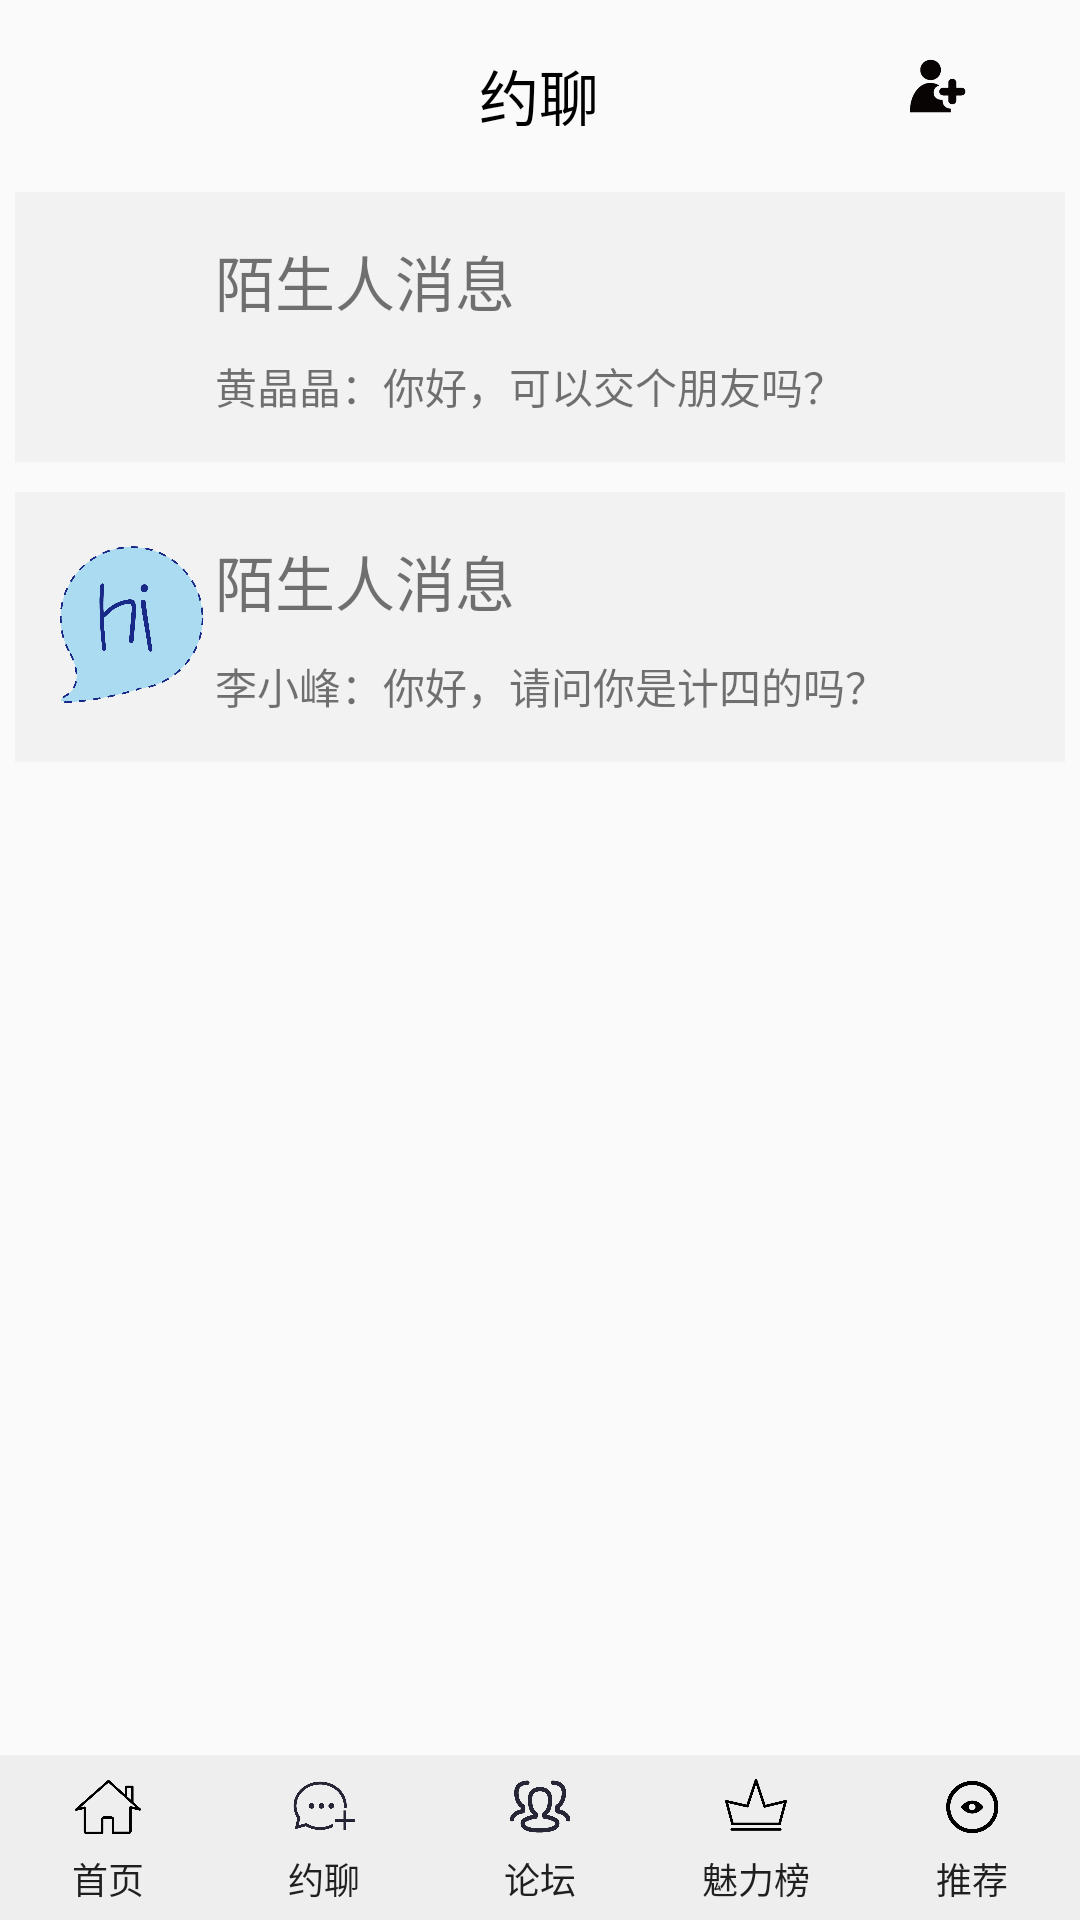

This screen was rendered from an Android layout file. Write that file and the resources it references.
<!-- AndroidManifest.xml: application theme AppTheme -->
<!-- res/layout/chattingbase.xml -->
<?xml version="1.0" encoding="utf-8"?>
<android.support.constraint.ConstraintLayout android:layout_width="match_parent"
    android:layout_height="match_parent"
    xmlns:android="http://schemas.android.com/apk/res/android"
    xmlns:tools="http://schemas.android.com/tools"
    xmlns:app="http://schemas.android.com/apk/res-auto">

    <LinearLayout
        android:layout_width="match_parent"
        android:layout_height="match_parent"
        android:padding="5dp"
        android:orientation="vertical">

        <LinearLayout
            android:layout_width="match_parent"
            android:layout_height="wrap_content"
            android:gravity="center"
            android:layout_marginTop="12dp"
            android:layout_marginBottom="17dp"
            android:orientation="horizontal">

            <LinearLayout
                android:layout_width="0dp"
                android:layout_weight="2"
                android:gravity="center"
                android:layout_height="25dp">

                <Button
                    android:layout_width="50dp"
                    android:onClick="backclick"
                    android:visibility="gone"
                    android:background="@drawable/back"
                    android:layout_height="25dp" />

            </LinearLayout>

            <TextView
                android:layout_width="0dp"
                android:layout_weight="4"
                android:gravity="center"
                android:text="@string/chatting"
                android:textColor="#000"
                android:textSize="20sp"
                android:layout_height="25dp" />

            <LinearLayout
                android:layout_width="0dp"
                android:layout_weight="2"
                android:gravity="center"
                android:layout_height="25dp">

                <Button
                    android:layout_width="25dp"
                    android:onClick="friendrecommendclick"
                    android:background="@drawable/add_friend"
                    android:layout_height="25dp" />

            </LinearLayout>

        </LinearLayout>

        <LinearLayout
            android:layout_width="match_parent"
            android:layout_height="wrap_content"
            android:orientation="vertical">

            <LinearLayout
                android:layout_width="match_parent"
                android:layout_height="wrap_content"
                android:padding="5dp"
                android:layout_marginTop="5dp"
                android:layout_marginBottom="5dp"
                android:background="#F2F2F2"
                android:orientation="horizontal"
                android:baselineAligned="false">

                <LinearLayout
                    android:layout_width="0dp"
                    android:layout_weight="1"
                    android:gravity="center"
                    android:layout_height="wrap_content" >

                    <ImageView
                        android:layout_width="80dp"
                        android:layout_height="80dp"
                        android:src="@drawable/hi_girl"
                        tools:ignore="ContentDescription" />

                </LinearLayout>

                <LinearLayout
                    android:layout_width="0dp"
                    android:layout_weight="4.5"
                    android:layout_gravity="center_vertical"
                    android:layout_height="wrap_content"
                    android:orientation="vertical">

                    <TextView
                        android:layout_width="match_parent"
                        android:layout_height="wrap_content"
                        android:textSize="20sp"
                        android:layout_marginTop="5dp"
                        android:paddingBottom="5dp"
                        android:text="@string/information_stranger"/>

                    <TextView
                        android:layout_width="match_parent"
                        android:layout_height="wrap_content"
                        android:layout_marginTop="5dp"
                        android:paddingBottom="5dp"
                        android:text="黄晶晶：你好，可以交个朋友吗？"
                        tools:ignore="HardcodedText" />

                </LinearLayout>

            </LinearLayout>

            <LinearLayout
                android:layout_width="match_parent"
                android:layout_height="wrap_content"
                android:padding="5dp"
                android:layout_marginTop="5dp"
                android:layout_marginBottom="5dp"
                android:background="#F2F2F2"
                android:orientation="horizontal"
                android:baselineAligned="false">

                <LinearLayout
                    android:layout_width="0dp"
                    android:layout_weight="1"
                    android:gravity="center"
                    android:layout_height="wrap_content" >

                    <ImageView
                        android:layout_width="80dp"
                        android:layout_height="80dp"
                        android:src="@drawable/hi_boy"
                        tools:ignore="ContentDescription" />

                </LinearLayout>

                <LinearLayout
                    android:layout_width="0dp"
                    android:layout_weight="4.5"
                    android:layout_gravity="center_vertical"
                    android:layout_height="wrap_content"
                    android:orientation="vertical">

                    <TextView
                        android:layout_width="match_parent"
                        android:layout_height="wrap_content"
                        android:textSize="20sp"
                        android:layout_marginTop="5dp"
                        android:paddingBottom="5dp"
                        android:text="@string/information_stranger"/>

                    <TextView
                        android:layout_width="match_parent"
                        android:layout_height="wrap_content"
                        android:layout_marginTop="5dp"
                        android:paddingBottom="5dp"
                        android:text="李小峰：你好，请问你是计四的吗？"
                        tools:ignore="HardcodedText" />

                </LinearLayout>

            </LinearLayout>

        </LinearLayout>

    </LinearLayout>

    <include
        layout="@layout/nav"
        android:layout_width="match_parent"
        android:layout_height="wrap_content"
        app:layout_constraintBottom_toBottomOf="parent"/>

</android.support.constraint.ConstraintLayout>
<!-- res/layout/nav.xml (included above) -->
<?xml version="1.0" encoding="utf-8"?>
<LinearLayout
    android:layout_width="match_parent"
    android:layout_height="wrap_content"
    android:orientation="horizontal"
    xmlns:tools="http://schemas.android.com/tools"
    xmlns:android="http://schemas.android.com/apk/res/android"
    tools:ignore="ContentDescription"
    android:background="#eeeeee"
    android:paddingTop="5dp"
    android:paddingBottom="5dp"
    android:baselineAligned="false">

    <LinearLayout
        android:layout_width="0dp"
        android:layout_weight="1"
        android:gravity="center"
        android:layout_height="wrap_content"
        android:orientation="vertical">

        <Button
            android:id="@+id/home"
            android:onClick="navclick"
            android:text="@string/home"
            android:background="@drawable/home_base"
            android:layout_width="40dp"
            android:layout_height="45dp"
            android:gravity="bottom|center"
            android:textSize="12sp" />

    </LinearLayout>

    <LinearLayout
        android:layout_width="0dp"
        android:layout_weight="1"
        android:gravity="center"
        android:layout_height="wrap_content"
        android:orientation="vertical">

        <Button
            android:id="@+id/chatting"
            android:onClick="navclick"
            android:text="@string/chatting"
            android:background="@drawable/chatting_base"
            android:layout_width="40dp"
            android:layout_height="45dp"
            android:gravity="bottom|center"
            android:textSize="12sp" />

    </LinearLayout>

    <LinearLayout
        android:layout_width="0dp"
        android:layout_weight="1"
        android:gravity="center"
        android:layout_height="wrap_content"
        android:orientation="vertical">

        <Button
            android:id="@+id/forum"
            android:onClick="navclick"
            android:text="@string/forum"
            android:background="@drawable/forum_base"
            android:layout_width="40dp"
            android:layout_height="45dp"
            android:gravity="bottom|center"
            android:textSize="12sp" />

    </LinearLayout>

    <LinearLayout
        android:layout_width="0dp"
        android:layout_weight="1"
        android:gravity="center"
        android:layout_height="wrap_content"
        android:orientation="vertical">

        <Button
            android:id="@+id/list"
            android:onClick="navclick"
            android:text="@string/list"
            android:background="@drawable/list_base"
            android:layout_width="40dp"
            android:layout_height="45dp"
            android:gravity="bottom|center"
            android:textSize="12sp"/>

    </LinearLayout>

    <LinearLayout
        android:layout_width="0dp"
        android:layout_weight="1"
        android:gravity="center"
        android:layout_height="wrap_content"
        android:orientation="vertical">

        <Button
            android:id="@+id/recommend"
            android:onClick="navclick"
            android:text="@string/recommend"
            android:background="@drawable/recommend_base"
            android:layout_width="40dp"
            android:layout_height="45dp"
            android:gravity="bottom|center"
            android:textSize="12sp"/>

    </LinearLayout>





</LinearLayout>
<!-- resources referenced by this layout -->
<resources>
  <!-- drawable add_friend: png bitmap (drawable, 31739 bytes) -->
  <!-- drawable back: png bitmap (drawable, 21652 bytes) -->
  <!-- drawable chatting_base: png bitmap (drawable, 36163 bytes) -->
  <!-- drawable forum_base: png bitmap (drawable, 49238 bytes) -->
  <!-- drawable hi_boy: png bitmap (drawable, 50618 bytes) -->
  <!-- drawable home_base: png bitmap (drawable, 24461 bytes) -->
  <!-- drawable list_base: png bitmap (drawable, 19791 bytes) -->
  <!-- drawable recommend_base: png bitmap (drawable, 32691 bytes) -->
  <string name="chatting">约聊</string>
  <string name="forum">论坛</string>
  <string name="home">首页</string>
  <string name="information_stranger">陌生人消息</string>
  <string name="list">魅力榜</string>
  <string name="recommend">推荐</string>
  <style name="AppTheme" parent="Base.Theme.AppCompat.Light.DarkActionBar">
          
          <item name="colorPrimary">@color/colorPrimary</item>
          <item name="colorPrimaryDark">@color/colorPrimaryDark</item>
          <item name="colorAccent">@color/colorAccent</item>
      </style>
  <color name="colorPrimary">#3F51B5</color>
  <color name="colorPrimaryDark">#303F9F</color>
  <color name="colorAccent">#00ffcc</color>
</resources>
